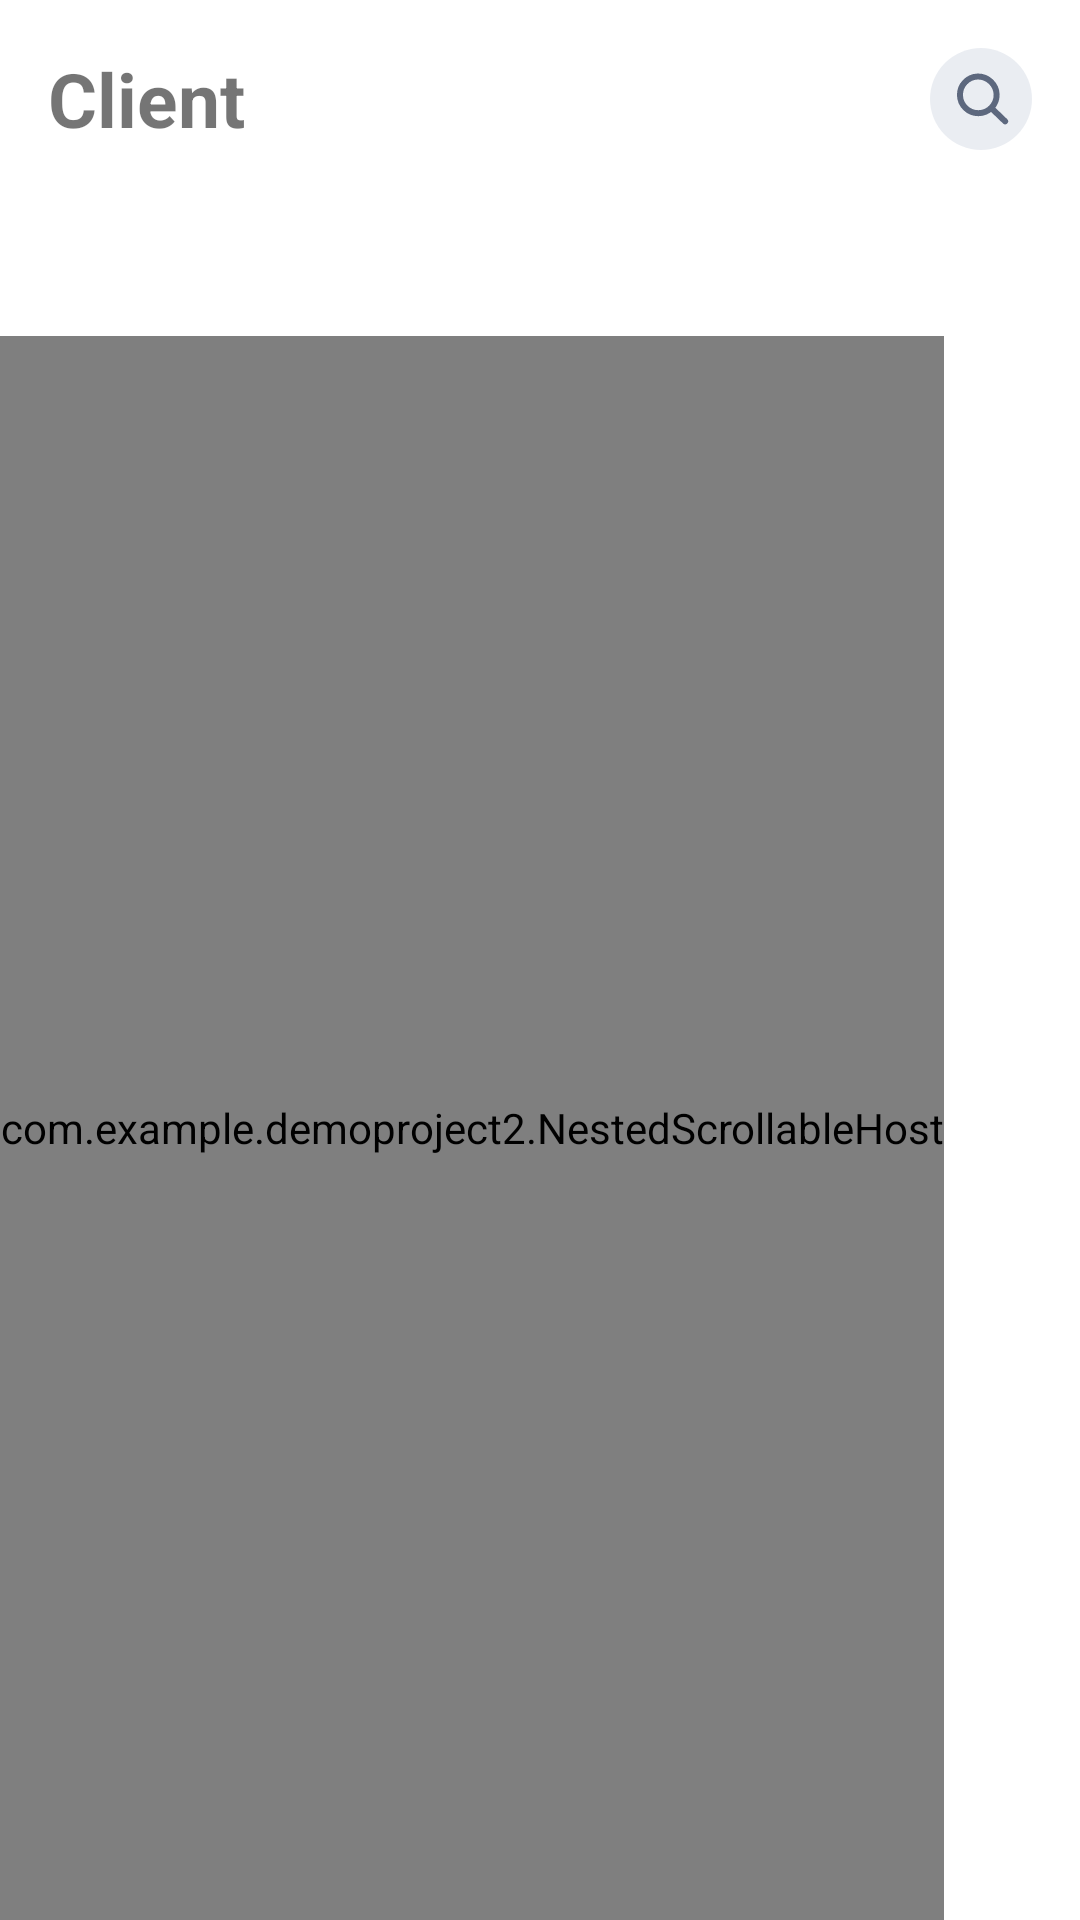

Produce the Android XML layout that renders to this screen, including the resource entries it uses.
<!-- AndroidManifest.xml: application theme Theme.DemoProject2 -->
<!-- res/layout/fragment_contact_list.xml -->
<?xml version="1.0" encoding="utf-8"?>
<LinearLayout xmlns:android="http://schemas.android.com/apk/res/android"
    xmlns:app="http://schemas.android.com/apk/res-auto"
    android:layout_width="match_parent"
    android:layout_height="match_parent"
    android:elevation="0dp"
    android:orientation="vertical">

    <FrameLayout
        android:layout_width="match_parent"
        android:layout_height="wrap_content"
        android:id="@+id/searchLayout"
        android:visibility="visible"

        >
       <include
           layout="@layout/search_fragment">

       </include>
    </FrameLayout>


    <LinearLayout
        android:layout_width="wrap_content"
        android:layout_height="match_parent"
        android:orientation="vertical"
        android:id="@+id/chatLayout"
        >


        <com.google.android.material.tabs.TabLayout
            android:id="@+id/sliding_tabs"
            android:layout_width="match_parent"
            android:layout_height="50sp"
            android:layout_gravity="bottom"
            android:background="@color/white"
            android:elevation="0dp"
            app:tabBackground="@color/white"
            app:tabGravity="fill"
            app:tabIndicatorColor="@color/colorPrimary"
            app:tabIndicatorGravity="bottom"
            app:tabIndicatorHeight="2dp"
            app:tabRippleColor="@color/white"
            app:tabSelectedTextColor="@color/colorPrimary"

            />

        <com.example.demoproject2.NestedScrollableHost
            android:layout_width="match_parent"
            android:layout_height="match_parent">

            <androidx.viewpager2.widget.ViewPager2
                android:id="@+id/view_pager"
                android:layout_width="match_parent"
                android:layout_height="match_parent" />
        </com.example.demoproject2.NestedScrollableHost>
    </LinearLayout>

</LinearLayout>
<!-- res/layout/search_fragment.xml (included above) -->
<?xml version="1.0" encoding="utf-8"?>
<androidx.constraintlayout.widget.ConstraintLayout xmlns:android="http://schemas.android.com/apk/res/android"
    xmlns:app="http://schemas.android.com/apk/res-auto"
    xmlns:tools="http://schemas.android.com/tools"
    android:layout_width="match_parent"
    android:layout_height="match_parent"
    android:layout_marginBottom="12dp">

    <TextView
        android:id="@+id/tv_client"
        android:layout_width="wrap_content"
        android:layout_height="wrap_content"
        android:layout_marginStart="16dp"
        android:layout_marginTop="16dp"
        android:text="Client"
        android:textSize="25sp"
        android:textStyle="bold"
        app:layout_constraintStart_toStartOf="parent"
        app:layout_constraintTop_toTopOf="parent">

    </TextView>

    <ImageView
        android:id="@+id/imageView"
        android:layout_width="wrap_content"
        android:layout_height="wrap_content"
        android:layout_marginTop="16dp"
        android:layout_marginEnd="16dp"
        android:src="@drawable/ic_search"
        app:layout_constraintEnd_toEndOf="parent"
        app:layout_constraintTop_toTopOf="parent">

    </ImageView>
</androidx.constraintlayout.widget.ConstraintLayout>
<!-- resources referenced by this layout -->
<resources>
  <color name="colorPrimary">#2573D5</color>
  <color name="white">#FFFFFF</color>
  <!-- drawable ic_search (drawable) -->
  <vector xmlns:android="http://schemas.android.com/apk/res/android"
      android:width="34dp"
      android:height="34dp"
      android:viewportWidth="34"
      android:viewportHeight="34">
    <path
        android:pathData="M17,17m-17,0a17,17 0,1 1,34 0a17,17 0,1 1,-34 0"
        android:strokeAlpha="0.5"
        android:fillColor="#d4dae4"
        android:fillAlpha="0.5"/>
    <path
        android:pathData="M4.999,5h24v24h-24z"
        android:fillColor="#00FFFFFF"/>
    <path
        android:pathData="M15.86,9.507a6.111,6.111 0,1 0,6.354 6.106A6.234,6.234 0,0 0,15.86 9.507Z"
        android:strokeWidth="2"
        android:fillColor="#00000000"
        android:strokeColor="#5d687e"/>
    <path
        android:pathData="M20.6,20.169L25.037,24.434"
        android:strokeWidth="2"
        android:fillColor="#00000000"
        android:strokeColor="#5d687e"
        android:strokeLineCap="round"/>
  </vector>
  <style name="Theme.DemoProject2" parent="Theme.MaterialComponents.DayNight.DarkActionBar">
          
          <item name="colorPrimary">@color/purple_500</item>
          <item name="colorPrimaryVariant">@color/purple_700</item>
          <item name="colorOnPrimary">@color/white</item>
          
          <item name="colorSecondary">@color/teal_200</item>
          <item name="colorSecondaryVariant">@color/teal_700</item>
          <item name="colorOnSecondary">@color/black</item>
          
          <item name="android:statusBarColor" tools:targetApi="l">?attr/colorPrimaryVariant</item>
          
      </style>
  <color name="purple_500">#FF6200EE</color>
  <color name="purple_700">#FF3700B3</color>
  <color name="teal_200">#FF03DAC5</color>
  <color name="teal_700">#FF018786</color>
  <color name="black">#000000</color>
</resources>
